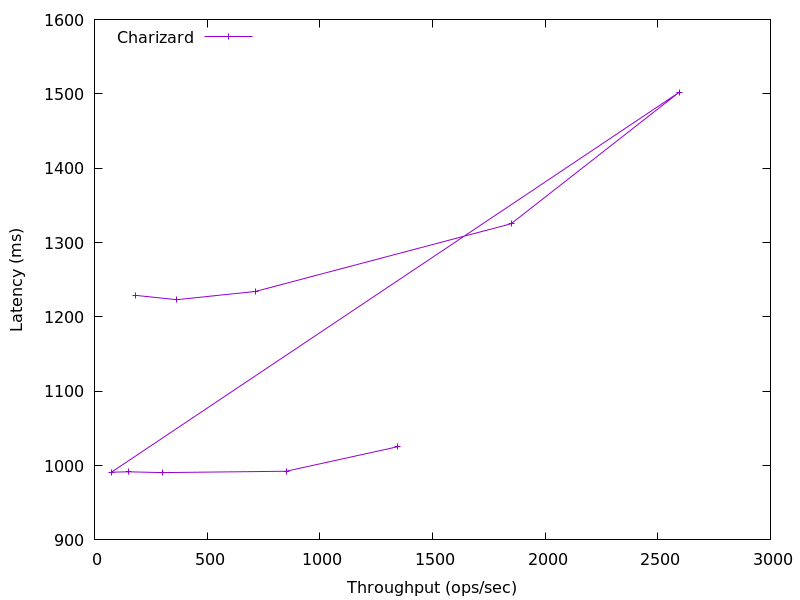

Data behind this chart, as committed beside it:
1345.0590639752024, 1025.280768
850.1, 992.4
301.5, 990.5
150.4, 991.6
75.24, 991.1
2595, 1502
1849, 1325
713.9, 1234
363.9, 1223
181.6, 1229
